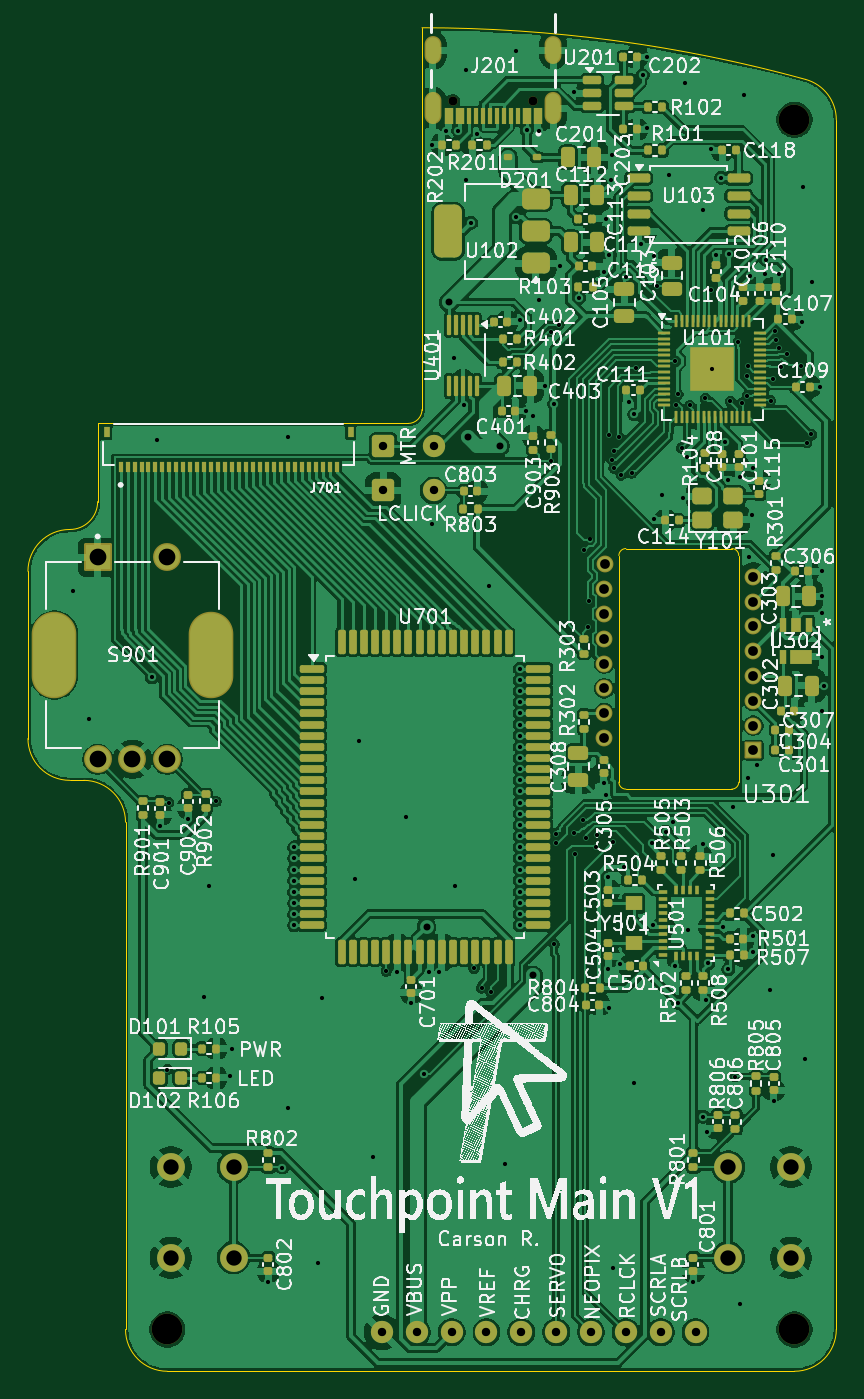
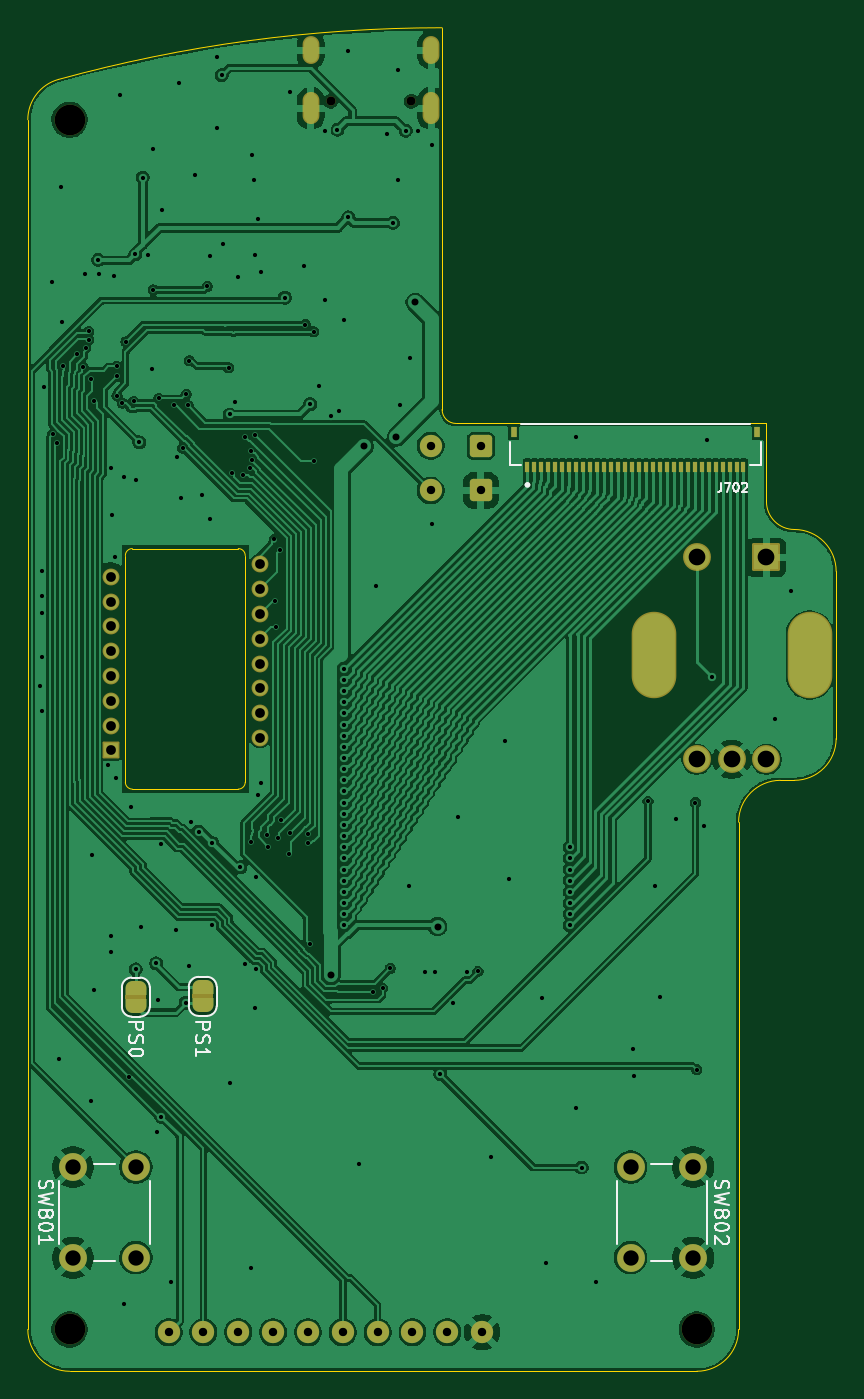
Circuit board: 11 layer files. Board 58.0 x 96.4 mm.
- bottom_copper: Touchpoint_Mainboard-B_Cu.gbr (231577 bytes)
- bottom_mask: Touchpoint_Mainboard-B_Mask.gbr (5551 bytes)
- paste: Touchpoint_Mainboard-B_Paste.gbr (8766 bytes)
- bottom_silk: Touchpoint_Mainboard-B_Silkscreen.gbr (16299 bytes)
- outline: Touchpoint_Mainboard-Edge_Cuts.gbr (2117 bytes)
- top_copper: Touchpoint_Mainboard-F_Cu.gbr (412990 bytes)
- top_mask: Touchpoint_Mainboard-F_Mask.gbr (18020 bytes)
- paste: Touchpoint_Mainboard-F_Paste.gbr (23426 bytes)
- top_silk: Touchpoint_Mainboard-F_Silkscreen.gbr (1187857 bytes)
- drill: Touchpoint_Mainboard-NPTH.drl (463 bytes)
- drill: Touchpoint_Mainboard-PTH.drl (4556 bytes)

=== bottom_copper: Touchpoint_Mainboard-B_Cu.gbr (231577 bytes, source omitted) ===
=== bottom_mask: Touchpoint_Mainboard-B_Mask.gbr ===
%TF.GenerationSoftware,KiCad,Pcbnew,9.0.3*%
%TF.CreationDate,2026-04-14T00:49:45-04:00*%
%TF.ProjectId,Touchpoint_Mainboard,546f7563-6870-46f6-996e-745f4d61696e,rev?*%
%TF.SameCoordinates,Original*%
%TF.FileFunction,Soldermask,Bot*%
%TF.FilePolarity,Negative*%
%FSLAX46Y46*%
G04 Gerber Fmt 4.6, Leading zero omitted, Abs format (unit mm)*
G04 Created by KiCad (PCBNEW 9.0.3) date 2026-04-14 00:49:45*
%MOMM*%
%LPD*%
G01*
G04 APERTURE LIST*
G04 Aperture macros list*
%AMRoundRect*
0 Rectangle with rounded corners*
0 $1 Rounding radius*
0 $2 $3 $4 $5 $6 $7 $8 $9 X,Y pos of 4 corners*
0 Add a 4 corners polygon primitive as box body*
4,1,4,$2,$3,$4,$5,$6,$7,$8,$9,$2,$3,0*
0 Add four circle primitives for the rounded corners*
1,1,$1+$1,$2,$3*
1,1,$1+$1,$4,$5*
1,1,$1+$1,$6,$7*
1,1,$1+$1,$8,$9*
0 Add four rect primitives between the rounded corners*
20,1,$1+$1,$2,$3,$4,$5,0*
20,1,$1+$1,$4,$5,$6,$7,0*
20,1,$1+$1,$6,$7,$8,$9,0*
20,1,$1+$1,$8,$9,$2,$3,0*%
%AMFreePoly0*
4,1,23,0.500000,-0.750000,0.000000,-0.750000,0.000000,-0.745722,-0.065263,-0.745722,-0.191342,-0.711940,-0.304381,-0.646677,-0.396677,-0.554381,-0.461940,-0.441342,-0.495722,-0.315263,-0.495722,-0.250000,-0.500000,-0.250000,-0.500000,0.250000,-0.495722,0.250000,-0.495722,0.315263,-0.461940,0.441342,-0.396677,0.554381,-0.304381,0.646677,-0.191342,0.711940,-0.065263,0.745722,0.000000,0.745722,
0.000000,0.750000,0.500000,0.750000,0.500000,-0.750000,0.500000,-0.750000,$1*%
%AMFreePoly1*
4,1,23,0.000000,0.745722,0.065263,0.745722,0.191342,0.711940,0.304381,0.646677,0.396677,0.554381,0.461940,0.441342,0.495722,0.315263,0.495722,0.250000,0.500000,0.250000,0.500000,-0.250000,0.495722,-0.250000,0.495722,-0.315263,0.461940,-0.441342,0.396677,-0.554381,0.304381,-0.646677,0.191342,-0.711940,0.065263,-0.745722,0.000000,-0.745722,0.000000,-0.750000,-0.500000,-0.750000,
-0.500000,0.750000,0.000000,0.750000,0.000000,0.745722,0.000000,0.745722,$1*%
G04 Aperture macros list end*
%ADD10C,1.600000*%
%ADD11C,2.200000*%
%ADD12RoundRect,0.250000X-0.550000X-0.550000X0.550000X-0.550000X0.550000X0.550000X-0.550000X0.550000X0*%
%ADD13C,0.650000*%
%ADD14O,1.204000X2.304000*%
%ADD15O,1.204000X2.004000*%
%ADD16RoundRect,0.076200X-0.527800X0.527800X-0.527800X-0.527800X0.527800X-0.527800X0.527800X0.527800X0*%
%ADD17C,1.208000*%
%ADD18RoundRect,0.102000X-0.900000X-0.900000X0.900000X-0.900000X0.900000X0.900000X-0.900000X0.900000X0*%
%ADD19C,2.004000*%
%ADD20O,3.204000X6.204000*%
%ADD21FreePoly0,270.000000*%
%ADD22FreePoly1,270.000000*%
%ADD23C,2.000000*%
%ADD24R,0.300000X0.800000*%
%ADD25R,0.400000X0.800000*%
G04 APERTURE END LIST*
%TO.C,JP502*%
G36*
X62200000Y-89350000D02*
G01*
X63700000Y-89350000D01*
X63700000Y-89650000D01*
X62200000Y-89650000D01*
X62200000Y-89350000D01*
G37*
%TO.C,JP501*%
G36*
X67000000Y-89400000D02*
G01*
X68500000Y-89400000D01*
X68500000Y-89700000D01*
X67000000Y-89700000D01*
X67000000Y-89400000D01*
G37*
%TD*%
D10*
%TO.C,J602*%
X42900000Y-113600000D03*
X45400000Y-113600000D03*
X47900000Y-113600000D03*
X50400000Y-113600000D03*
X52900000Y-113600000D03*
X55400000Y-113600000D03*
X57900000Y-113600000D03*
X60400000Y-113600000D03*
X62900000Y-113600000D03*
X65400000Y-113600000D03*
%TD*%
D11*
%TO.C,REF\u002A\u002A*%
X72500000Y-26600000D03*
%TD*%
%TO.C,REF\u002A\u002A*%
X27500000Y-113400000D03*
%TD*%
D12*
%TO.C,J101*%
X43000000Y-50000000D03*
D10*
X46600000Y-50000000D03*
%TD*%
D11*
%TO.C,REF\u002A\u002A*%
X72500000Y-113400000D03*
%TD*%
D12*
%TO.C,SW803*%
X43000000Y-53200000D03*
D10*
X46600000Y-53200000D03*
%TD*%
D13*
%TO.C,J201*%
X53770000Y-25280000D03*
X47990000Y-25280000D03*
D14*
X55200000Y-25780000D03*
X46560000Y-25780000D03*
D15*
X55200000Y-21600000D03*
X46560000Y-21600000D03*
%TD*%
D16*
%TO.C,U301*%
X69550000Y-71850000D03*
D17*
X69550000Y-70070000D03*
X69550000Y-68290000D03*
X69550000Y-66510000D03*
X69550000Y-64730000D03*
X69550000Y-62950000D03*
X69550000Y-61170000D03*
X69550000Y-59390000D03*
X58870000Y-58500000D03*
X58850000Y-60280000D03*
X58850000Y-62060000D03*
X58850000Y-63840000D03*
X58850000Y-65620000D03*
X58850000Y-67400000D03*
X58850000Y-69180000D03*
X58850000Y-70960000D03*
%TD*%
D18*
%TO.C,S901*%
X22500000Y-58000000D03*
D19*
X27500000Y-58000000D03*
X22500000Y-72500000D03*
X27500000Y-72500000D03*
X25000000Y-72500000D03*
D20*
X19400000Y-65000000D03*
X30600000Y-65000000D03*
%TD*%
D21*
%TO.C,JP502*%
X62950000Y-88850000D03*
D22*
X62950000Y-90150000D03*
%TD*%
D23*
%TO.C,SW801*%
X72250000Y-108250000D03*
X72250000Y-101750000D03*
X67750000Y-108250000D03*
X67750000Y-101750000D03*
%TD*%
D24*
%TO.C,J702*%
X39649000Y-51500000D03*
X39149000Y-51500000D03*
X38649000Y-51500000D03*
X38149000Y-51500000D03*
X37649000Y-51500000D03*
X37149000Y-51500000D03*
X36649000Y-51500000D03*
X36149000Y-51500000D03*
X35649000Y-51500000D03*
X35149000Y-51500000D03*
X34649000Y-51500000D03*
X34149000Y-51500000D03*
X33649000Y-51500000D03*
X33149000Y-51500000D03*
X32649000Y-51500000D03*
X32149000Y-51500000D03*
X31649000Y-51500000D03*
X31149000Y-51500000D03*
X30649000Y-51500000D03*
X30149000Y-51500000D03*
X29649000Y-51500000D03*
X29149000Y-51500000D03*
X28649000Y-51500000D03*
X28149000Y-51500000D03*
X27649000Y-51500000D03*
X27149000Y-51500000D03*
X26649000Y-51500000D03*
X26149000Y-51500000D03*
X25649000Y-51500000D03*
X25149000Y-51500000D03*
X24649000Y-51500000D03*
X24149000Y-51500000D03*
D25*
X40649000Y-49000000D03*
X23149000Y-49000000D03*
%TD*%
D23*
%TO.C,SW802*%
X27750000Y-101750000D03*
X27750000Y-108250000D03*
X32250000Y-101750000D03*
X32250000Y-108250000D03*
%TD*%
D21*
%TO.C,JP501*%
X67750000Y-88900000D03*
D22*
X67750000Y-90200000D03*
%TD*%
M02*

=== paste: Touchpoint_Mainboard-B_Paste.gbr (8766 bytes, source omitted) ===
=== bottom_silk: Touchpoint_Mainboard-B_Silkscreen.gbr (16299 bytes, source omitted) ===
=== outline: Touchpoint_Mainboard-Edge_Cuts.gbr ===
%TF.GenerationSoftware,KiCad,Pcbnew,9.0.3*%
%TF.CreationDate,2026-04-14T00:49:45-04:00*%
%TF.ProjectId,Touchpoint_Mainboard,546f7563-6870-46f6-996e-745f4d61696e,rev?*%
%TF.SameCoordinates,Original*%
%TF.FileFunction,Profile,NP*%
%FSLAX46Y46*%
G04 Gerber Fmt 4.6, Leading zero omitted, Abs format (unit mm)*
G04 Created by KiCad (PCBNEW 9.0.3) date 2026-04-14 00:49:45*
%MOMM*%
%LPD*%
G01*
G04 APERTURE LIST*
%TA.AperFunction,Profile*%
%ADD10C,0.100000*%
%TD*%
%TA.AperFunction,Profile*%
%ADD11C,0.050000*%
%TD*%
G04 APERTURE END LIST*
D10*
X75500000Y-113400000D02*
G75*
G02*
X72500000Y-116400000I-3000000J0D01*
G01*
X73293799Y-23706925D02*
G75*
G02*
X75500000Y-26600000I-793799J-2893075D01*
G01*
X45774000Y-20000000D02*
G75*
G02*
X73293799Y-23706926I0J-104005400D01*
G01*
X17500000Y-59000000D02*
G75*
G02*
X20500000Y-56000000I3000000J0D01*
G01*
X75500000Y-113400000D02*
X75500000Y-26600000D01*
X20500000Y-74000000D02*
G75*
G02*
X17500000Y-71000000I0J3000000D01*
G01*
X24500000Y-77000000D02*
X24500000Y-113400000D01*
X22500000Y-54000000D02*
G75*
G02*
X20500000Y-56000000I-2000000J0D01*
G01*
X27500000Y-116400000D02*
X72500000Y-116400000D01*
X45774000Y-20000000D02*
X45774000Y-47393398D01*
X21500000Y-74000000D02*
G75*
G02*
X24500000Y-77000000I0J-3000000D01*
G01*
X20500000Y-74000000D02*
X21500000Y-74000000D01*
X17500000Y-59000000D02*
X17500000Y-71000000D01*
X44774000Y-48393398D02*
X22500000Y-48393398D01*
X27500000Y-116400000D02*
G75*
G02*
X24500000Y-113400000I0J3000000D01*
G01*
X45774000Y-47393398D02*
G75*
G02*
X44774000Y-48393400I-1000000J-2D01*
G01*
X22500000Y-48393398D02*
X22500000Y-54000000D01*
D11*
%TO.C,U301*%
X59900000Y-57870000D02*
X59900000Y-74130000D01*
X60400000Y-74630000D02*
X68000000Y-74630000D01*
X68000000Y-57370000D02*
X60400000Y-57370000D01*
X68500000Y-74130000D02*
X68500000Y-57870000D01*
X59900000Y-57870000D02*
G75*
G02*
X60400000Y-57370000I500001J-1D01*
G01*
X60400000Y-74630000D02*
G75*
G02*
X59900000Y-74130000I0J500000D01*
G01*
X68000000Y-57370000D02*
G75*
G02*
X68500000Y-57870000I-1J-500001D01*
G01*
X68500000Y-74130000D02*
G75*
G02*
X68000000Y-74630000I-500000J0D01*
G01*
%TD*%
M02*

=== top_copper: Touchpoint_Mainboard-F_Cu.gbr (412990 bytes, source omitted) ===
=== top_mask: Touchpoint_Mainboard-F_Mask.gbr (18020 bytes, source omitted) ===
=== paste: Touchpoint_Mainboard-F_Paste.gbr (23426 bytes, source omitted) ===
=== top_silk: Touchpoint_Mainboard-F_Silkscreen.gbr (1187857 bytes, source omitted) ===
=== drill: Touchpoint_Mainboard-NPTH.drl ===
M48
; DRILL file {KiCad 9.0.3} date 2026-04-14T00:49:48-0400
; FORMAT={-:-/ absolute / metric / decimal}
; #@! TF.CreationDate,2026-04-14T00:49:48-04:00
; #@! TF.GenerationSoftware,Kicad,Pcbnew,9.0.3
; #@! TF.FileFunction,NonPlated,1,2,NPTH
FMAT,2
METRIC
; #@! TA.AperFunction,NonPlated,NPTH,ComponentDrill
T1C0.650
; #@! TA.AperFunction,NonPlated,NPTH,ComponentDrill
T2C2.200
%
G90
G05
T1
X47.99Y-25.28
X53.77Y-25.28
T2
X27.5Y-113.4
X72.5Y-26.6
X72.5Y-113.4
M30

=== drill: Touchpoint_Mainboard-PTH.drl ===
M48
; DRILL file {KiCad 9.0.3} date 2026-04-14T00:49:48-0400
; FORMAT={-:-/ absolute / metric / decimal}
; #@! TF.CreationDate,2026-04-14T00:49:48-04:00
; #@! TF.GenerationSoftware,Kicad,Pcbnew,9.0.3
; #@! TF.FileFunction,Plated,1,2,PTH
FMAT,2
METRIC
; #@! TA.AperFunction,Plated,PTH,ViaDrill
T1C0.300
; #@! TA.AperFunction,Plated,PTH,ViaDrill
T2C0.500
; #@! TA.AperFunction,Plated,PTH,ComponentDrill
T3C0.600
; #@! TA.AperFunction,Plated,PTH,ComponentDrill
T4C0.700
; #@! TA.AperFunction,Plated,PTH,ComponentDrill
T5C1.100
; #@! TA.AperFunction,Plated,PTH,ComponentDrill
T6C1.200
; #@! TA.AperFunction,Plated,PTH,ComponentDrill
T7C2.000
%
G90
G05
T1
X20.725Y-60.4
X21.9Y-69.6
X26.4Y-66.6
X26.75Y-49.575
X27.0Y-77.25
X27.5Y-94.75
X27.6Y-75.6
X29.0Y-76.75
X30.125Y-89.55
X30.525Y-81.575
X31.0Y-75.5
X32.0Y-95.237
X32.112Y-93.25
X34.75Y-110.0
X35.76Y-101.78
X36.15Y-49.4
X36.15Y-97.525
X36.6Y-78.8
X36.6Y-79.6
X36.6Y-80.4
X36.6Y-81.2
X36.6Y-82.0
X36.6Y-82.8
X36.6Y-83.6
X36.6Y-84.4
X38.3Y-108.625
X38.625Y-89.65
X40.975Y-81.05
X41.275Y-71.2
X42.25Y-101.0
X43.2Y-87.7
X44.0Y-87.75
X44.6Y-76.65
X45.0Y-90.0
X45.91Y-95.08
X46.25Y-87.75
X46.5Y-55.625
X46.51Y-28.4
X47.0Y-87.75
X47.5Y-27.4
X48.1Y-43.675
X48.175Y-81.575
X48.381Y-27.381
X48.8Y-47.1
X48.925Y-30.925
X48.95Y-23.0
X49.3Y-34.0
X49.5Y-87.5
X49.715Y-27.615
X50.049Y-88.9
X50.55Y-60.025
X50.704Y-89.195
X51.75Y-101.5
X52.5Y-33.6
X52.55Y-21.7
X52.8Y-41.0
X52.8Y-66.0
X52.8Y-66.8
X52.8Y-67.6
X52.8Y-68.4
X52.8Y-69.2
X52.8Y-70.0
X52.8Y-70.8
X52.8Y-71.6
X52.8Y-72.4
X52.8Y-73.2
X52.8Y-74.0
X52.8Y-74.8
X52.8Y-75.6
X52.8Y-76.4
X52.8Y-77.2
X52.8Y-78.0
X52.8Y-78.8
X52.8Y-79.6
X52.8Y-80.4
X52.8Y-81.2
X52.8Y-82.0
X52.8Y-82.8
X52.8Y-83.6
X52.8Y-84.4
X53.2Y-47.5
X53.28Y-27.33
X53.75Y-47.87
X54.2Y-27.4
X54.2Y-39.5
X54.6Y-45.7
X55.0Y-41.824
X55.0Y-51.076
X55.25Y-85.75
X55.251Y-47.0
X55.4Y-77.88
X55.4Y-78.5
X55.6Y-41.3
X55.7Y-37.1
X56.7Y-24.6
X56.7Y-77.79
X56.75Y-79.25
X57.05Y-39.37
X57.33Y-76.87
X57.41Y-57.48
X57.56Y-78.14
X57.718Y-63.0
X57.755Y-61.124
X57.813Y-56.719
X58.25Y-78.79
X58.34Y-77.95
X58.8Y-37.5
X58.8Y-74.2
X58.95Y-75.08
X59.0Y-33.7
X59.15Y-80.95
X59.15Y-87.55
X59.18Y-49.24
X59.2Y-36.3
X59.2Y-90.3
X59.3Y-30.9
X59.4Y-29.1
X59.43Y-51.02
X59.49Y-78.39
X59.5Y-109.0
X59.52Y-50.35
X59.55Y-51.61
X59.93Y-49.37
X59.95Y-87.15
X60.06Y-52.09
X60.25Y-80.25
X60.4Y-37.9
X60.66Y-46.835
X60.816Y-51.966
X61.0Y-47.75
X61.0Y-95.75
X61.1Y-44.4
X61.5Y-35.5
X61.6Y-23.4
X61.89Y-22.066
X61.9Y-27.2
X62.25Y-78.5
X62.313Y-84.37
X62.399Y-55.251
X62.4Y-36.4
X62.638Y-38.562
X63.0Y-53.5
X63.25Y-77.687
X63.5Y-30.55
X63.775Y-76.975
X63.9Y-43.9
X63.95Y-87.35
X64.001Y-47.1
X64.14Y-46.29
X64.15Y-89.95
X64.4Y-50.15
X64.48Y-53.74
X64.675Y-24.0
X64.799Y-50.82
X64.85Y-84.75
X65.0Y-47.1
X65.25Y-110.0
X65.9Y-33.05
X65.933Y-98.133
X65.95Y-78.55
X66.1Y-46.6
X66.15Y-89.75
X66.25Y-99.25
X66.3Y-87.127
X66.5Y-28.7
X66.5Y-38.8
X66.6Y-44.5
X66.9Y-36.3
X67.25Y-30.75
X67.354Y-84.542
X67.5Y-49.75
X67.75Y-87.55
X67.752Y-52.454
X67.8Y-36.251
X67.9Y-46.8
X68.1Y-75.925
X68.25Y-95.25
X68.47Y-42.53
X68.575Y-111.575
X68.599Y-52.251
X68.72Y-46.94
X68.9Y-24.825
X69.1Y-44.999
X69.1Y-46.4
X69.13Y-44.3
X69.151Y-73.801
X69.25Y-58.0
X69.307Y-37.807
X69.45Y-54.93
X69.55Y-51.57
X69.55Y-85.15
X69.55Y-86.35
X69.775Y-72.878
X70.4Y-37.7
X70.457Y-36.657
X70.725Y-89.075
X70.78Y-46.76
X70.925Y-79.375
X70.95Y-45.17
X71.0Y-97.0
X71.13Y-41.79
X71.141Y-42.39
X71.353Y-42.951
X71.4Y-37.7
X71.53Y-44.34
X71.957Y-43.443
X72.97Y-44.26
X73.02Y-41.1
X73.125Y-31.4
X73.25Y-94.0
X73.39Y-49.77
X73.72Y-49.18
X73.775Y-38.275
X74.325Y-45.75
X74.487Y-65.118
X74.487Y-69.0
X74.487Y-59.0
X74.487Y-60.8
X74.487Y-62.0
X74.599Y-67.2
T2
X46.1Y-84.5
X47.7Y-39.7
X49.06Y-49.36
X51.37Y-50.02
X53.75Y-88.0
T3
X42.9Y-113.6
X43.0Y-50.0
X43.0Y-53.2
X45.4Y-113.6
X46.6Y-50.0
X46.6Y-53.2
X47.9Y-113.6
X50.4Y-113.6
X52.9Y-113.6
X55.4Y-113.6
X57.9Y-113.6
X60.4Y-113.6
X62.9Y-113.6
X65.4Y-113.6
T4
X58.85Y-60.28
X58.85Y-62.06
X58.85Y-63.84
X58.85Y-65.62
X58.85Y-67.4
X58.85Y-69.18
X58.85Y-70.96
X58.87Y-58.5
X69.55Y-59.39
X69.55Y-61.17
X69.55Y-62.95
X69.55Y-64.73
X69.55Y-66.51
X69.55Y-68.29
X69.55Y-70.07
X69.55Y-71.85
T5
X27.75Y-101.75
X27.75Y-108.25
X32.25Y-101.75
X32.25Y-108.25
X67.75Y-101.75
X67.75Y-108.25
X72.25Y-101.75
X72.25Y-108.25
T6
X22.5Y-58.0
X22.5Y-72.5
X25.0Y-72.5
X27.5Y-58.0
X27.5Y-72.5
T3
G00X46.56Y-22.0
M15
G01X46.56Y-21.2
M16
G05
G00X46.56Y-26.33
M15
G01X46.56Y-25.23
M16
G05
G00X55.2Y-22.0
M15
G01X55.2Y-21.2
M16
G05
G00X55.2Y-26.33
M15
G01X55.2Y-25.23
M16
G05
T7
G00X19.4Y-64.85
M15
G01X19.4Y-65.15
M16
G05
G00X30.6Y-64.85
M15
G01X30.6Y-65.15
M16
G05
M30
